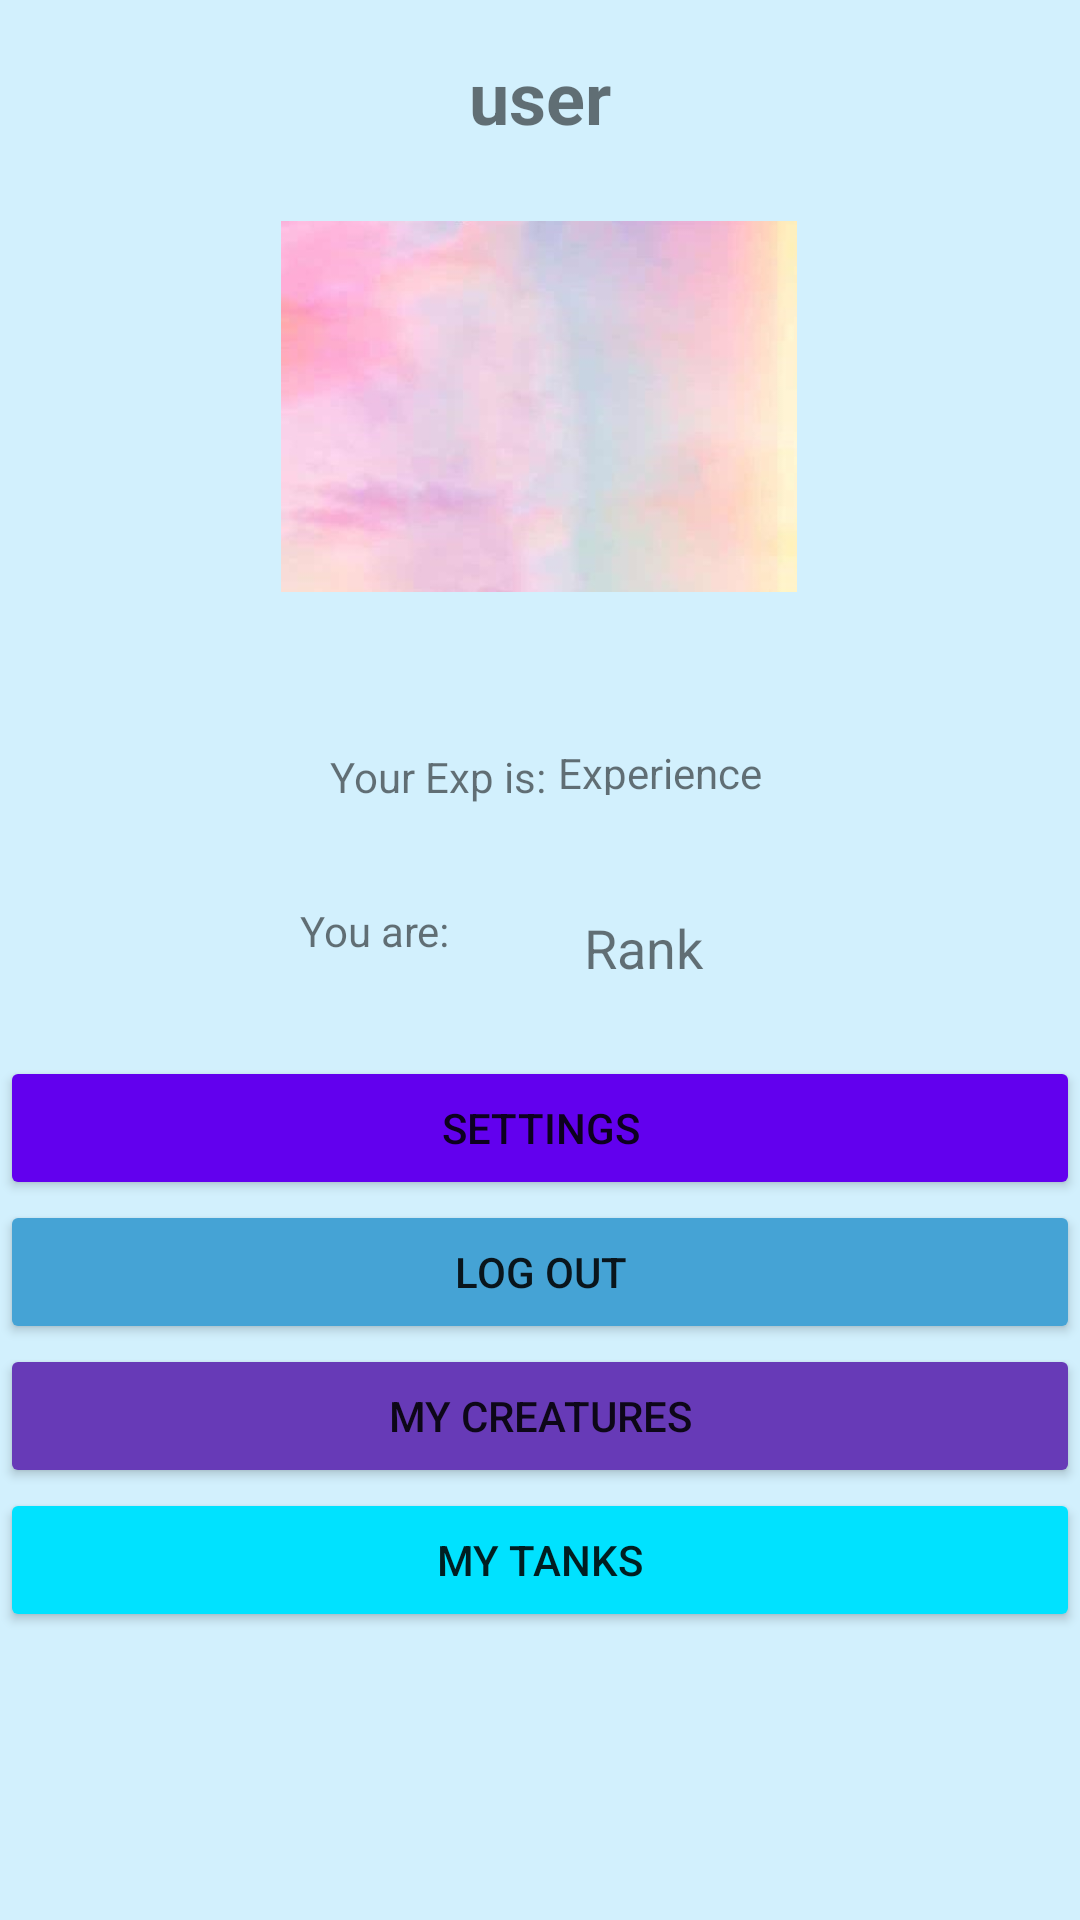

Produce the Android XML layout that renders to this screen, including the resource entries it uses.
<!-- AndroidManifest.xml: application theme AppTheme -->
<!-- res/layout/activity_profile_page.xml -->
<?xml version="1.0" encoding="utf-8"?>
<androidx.constraintlayout.widget.ConstraintLayout xmlns:android="http://schemas.android.com/apk/res/android"
    xmlns:app="http://schemas.android.com/apk/res-auto"
    xmlns:tools="http://schemas.android.com/tools"
    android:layout_width="match_parent"
    android:layout_height="match_parent"
    android:background="#D2F0FD"
    tools:context=".kerem.ProfilePage">

    <ImageView
        android:id="@+id/imageView2"
        android:layout_width="172dp"
        android:layout_height="171dp"
        android:layout_marginTop="50dp"
        android:visibility="visible"
        app:layout_constraintEnd_toEndOf="parent"
        app:layout_constraintHorizontal_bias="0.498"
        app:layout_constraintStart_toStartOf="parent"
        app:layout_constraintTop_toTopOf="parent"
        app:srcCompat="@drawable/profilepicture" />

    <TextView
        android:id="@+id/textView5"
        android:layout_width="76dp"
        android:layout_height="17dp"
        android:gravity="center"
        android:text="Experience"
        app:layout_constraintBottom_toTopOf="@+id/settingsButton"
        app:layout_constraintEnd_toEndOf="parent"
        app:layout_constraintHorizontal_bias="0.641"
        app:layout_constraintStart_toStartOf="parent"
        app:layout_constraintTop_toBottomOf="@+id/imageView2"
        app:layout_constraintVertical_bias="0.236" />

    <TextView
        android:id="@+id/textView6"
        android:layout_width="200dp"
        android:layout_height="wrap_content"
        android:layout_marginTop="16dp"
        android:text="user"
        android:textAlignment="center"
        android:textSize="24sp"
        android:textStyle="bold"
        app:layout_constraintEnd_toEndOf="parent"
        app:layout_constraintStart_toStartOf="parent"
        app:layout_constraintTop_toTopOf="parent" />

    <TextView
        android:id="@+id/textView11"
        android:layout_width="121dp"
        android:layout_height="28dp"
        android:gravity="center"
        android:text="Rank"
        android:textSize="18sp"
        app:layout_constraintBottom_toTopOf="@+id/settingsButton"
        app:layout_constraintEnd_toEndOf="parent"
        app:layout_constraintHorizontal_bias="0.644"
        app:layout_constraintStart_toStartOf="parent"
        app:layout_constraintTop_toBottomOf="@+id/textView5"
        app:layout_constraintVertical_bias="0.625" />

    <Button
        android:id="@+id/tanksButton"
        android:layout_width="match_parent"
        android:layout_height="wrap_content"
        android:backgroundTint="#00E2FF"
        android:onClick="openTanks"
        android:text="MY TANKS"
        app:layout_constraintBottom_toBottomOf="parent"
        app:layout_constraintStart_toStartOf="parent"
        app:layout_constraintTop_toBottomOf="@+id/creaturesButton"
        app:layout_constraintVertical_bias="0.0" />

    <Button
        android:id="@+id/creaturesButton"
        android:layout_width="match_parent"
        android:layout_height="wrap_content"
        android:backgroundTint="#673AB7"
        android:onClick="goCreatures"
        android:text="My CREATURES"
        app:layout_constraintStart_toStartOf="parent"
        app:layout_constraintTop_toBottomOf="@+id/logOutButton" />

    <Button
        android:id="@+id/logOutButton"
        android:layout_width="match_parent"
        android:layout_height="wrap_content"
        android:layout_marginBottom="192dp"
        android:backgroundTint="#45A3D5"
        android:onClick="signOutClicked"
        android:text="LOG OUT"
        app:layout_constraintBottom_toBottomOf="parent"
        app:layout_constraintStart_toStartOf="parent" />

    <Button
        android:id="@+id/settingsButton"
        android:layout_width="match_parent"
        android:layout_height="wrap_content"
        android:backgroundTint="@color/design_default_color_primary"
        android:onClick="openSettings"
        android:text="SETTINGS"
        app:layout_constraintBottom_toTopOf="@+id/logOutButton"
        app:layout_constraintStart_toStartOf="parent" />

    <TextView
        android:id="@+id/textView13"
        android:layout_width="wrap_content"
        android:layout_height="wrap_content"
        android:layout_marginTop="13dp"
        android:text="Your Exp is:"
        app:layout_constraintBottom_toTopOf="@+id/textView11"
        app:layout_constraintEnd_toStartOf="@+id/textView5"
        app:layout_constraintTop_toBottomOf="@+id/imageView2"
        app:layout_constraintVertical_bias="0.312" />

    <TextView
        android:id="@+id/textView14"
        android:layout_width="wrap_content"
        android:layout_height="wrap_content"
        android:layout_marginEnd="4dp"
        android:text="You are:"
        app:layout_constraintBottom_toTopOf="@+id/settingsButton"
        app:layout_constraintEnd_toStartOf="@+id/textView11"
        app:layout_constraintTop_toBottomOf="@+id/textView13" />

</androidx.constraintlayout.widget.ConstraintLayout>
<!-- resources referenced by this layout -->
<resources>
  <!-- drawable profilepicture: jpeg bitmap (drawable, 33721 bytes) -->
  <style name="AppTheme" parent="Theme.AppCompat.Light.DarkActionBar">
          
          <item name="colorPrimary">@color/colorPrimary</item>
          <item name="colorPrimaryDark">@color/colorPrimaryDark</item>
          <item name="colorAccent">@color/colorAccent</item>
          <item name="android:windowAnimationStyle">@style/CustomActivityAnimation</item>
      </style>
  <color name="colorPrimary">#00aff0</color>
  <color name="colorPrimaryDark">#097fb2</color>
  <color name="colorAccent">#00A3E8</color>
  <style name="CustomActivityAnimation" parent="@android:style/Animation.Activity">
      <item name="android:activityOpenEnterAnimation">@anim/slide_in_right</item>
      <item name="android:activityOpenExitAnimation">@anim/slide_out_left</item>
      <item name="android:activityCloseEnterAnimation">@anim/slide_in_left</item>
      <item name="android:activityCloseExitAnimation">@anim/slide_out_right</item>
      </style>
</resources>
